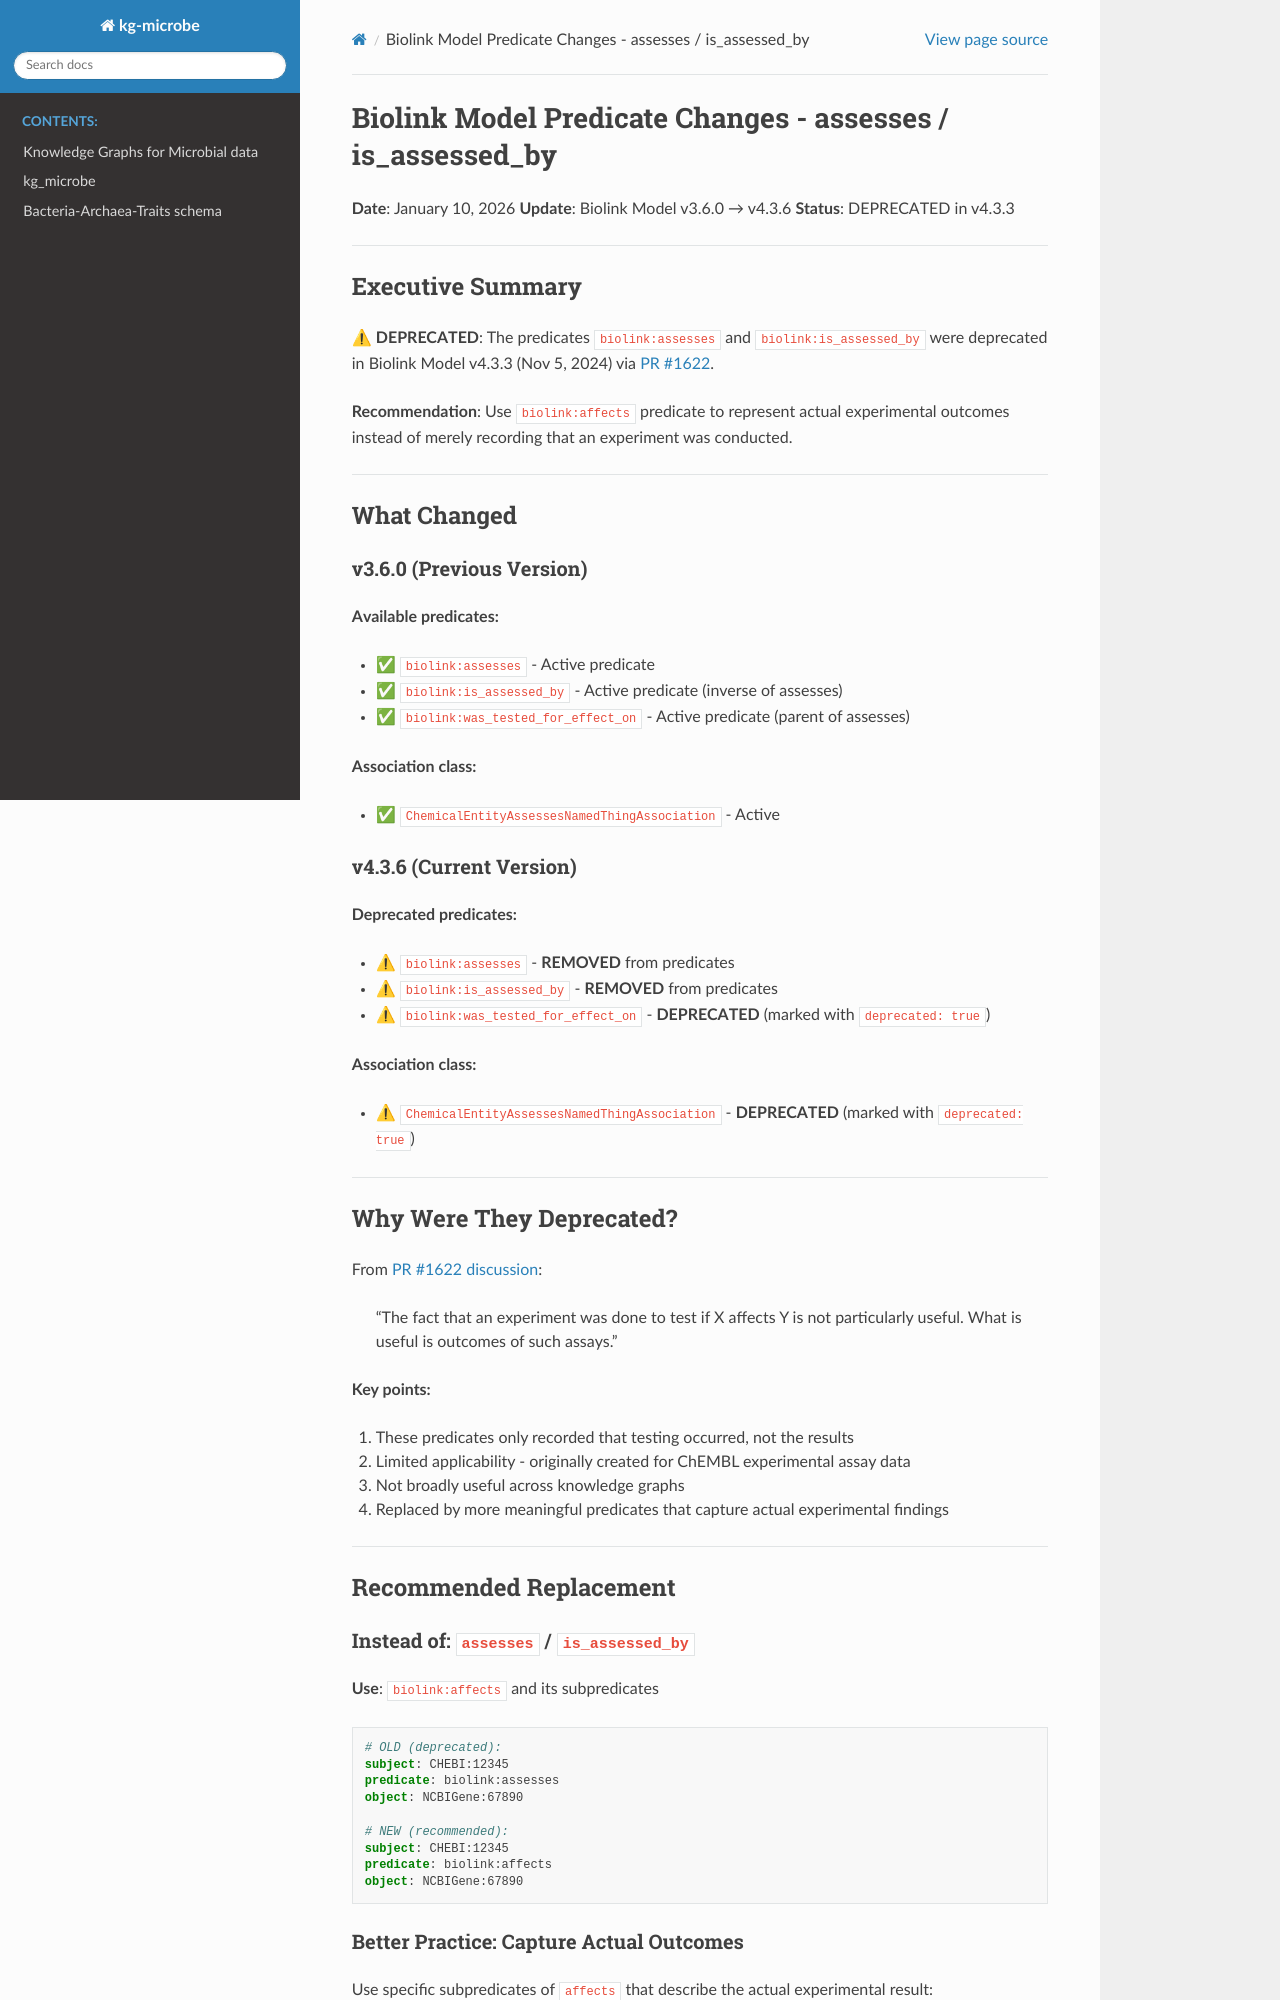

repository: Knowledge-Graph-Hub/kg-microbe · page: BIOLINK_PREDICATE_CHANGES.html · generator: sphinx

# Biolink Model Predicate Changes - assesses / is_assessed_by

**Date**: January 10, 2026
**Update**: Biolink Model v3.6.0 → v4.3.6
**Status**: DEPRECATED in v4.3.3

---

## Executive Summary

⚠ **DEPRECATED**: The predicates `biolink:assesses` and `biolink:is_assessed_by` were deprecated in Biolink Model v4.3.3 (Nov 5, 2024) via [PR #1622](https://github.com/biolink/biolink-model/pull/1622).

**Recommendation**: Use `biolink:affects` predicate to represent actual experimental outcomes instead of merely recording that an experiment was conducted.

---

## What Changed

### v3.6.0 (Previous Version)

**Available predicates:**
- ✅ `biolink:assesses` - Active predicate
- ✅ `biolink:is_assessed_by` - Active predicate (inverse of assesses)
- ✅ `biolink:was_tested_for_effect_on` - Active predicate (parent of assesses)

**Association class:**
- ✅ `ChemicalEntityAssessesNamedThingAssociation` - Active

### v4.3.6 (Current Version)

**Deprecated predicates:**
- ⚠ `biolink:assesses` - **REMOVED** from predicates
- ⚠ `biolink:is_assessed_by` - **REMOVED** from predicates
- ⚠ `biolink:was_tested_for_effect_on` - **DEPRECATED** (marked with `deprecated: true`)

**Association class:**
- ⚠ `ChemicalEntityAssessesNamedThingAssociation` - **DEPRECATED** (marked with `deprecated: true`)

---

## Why Were They Deprecated?

From [PR #1622 discussion](https://github.com/biolink/biolink-model/pull/1622):

> "The fact that an experiment was done to test if X affects Y is not particularly useful. What is useful is outcomes of such assays."

**Key points:**
1. These predicates only recorded that testing occurred, not the results
2. Limited applicability - originally created for ChEMBL experimental assay data
3. Not broadly useful across knowledge graphs
4. Replaced by more meaningful predicates that capture actual experimental findings

---

## Recommended Replacement

### Instead of: `assesses` / `is_assessed_by`

**Use**: `biolink:affects` and its subpredicates

```yaml
# OLD (deprecated):
subject: CHEBI:12345
predicate: biolink:assesses
object: NCBIGene:67890

# NEW (recommended):
subject: CHEBI:12345
predicate: biolink:affects
object: NCBIGene:67890
```
